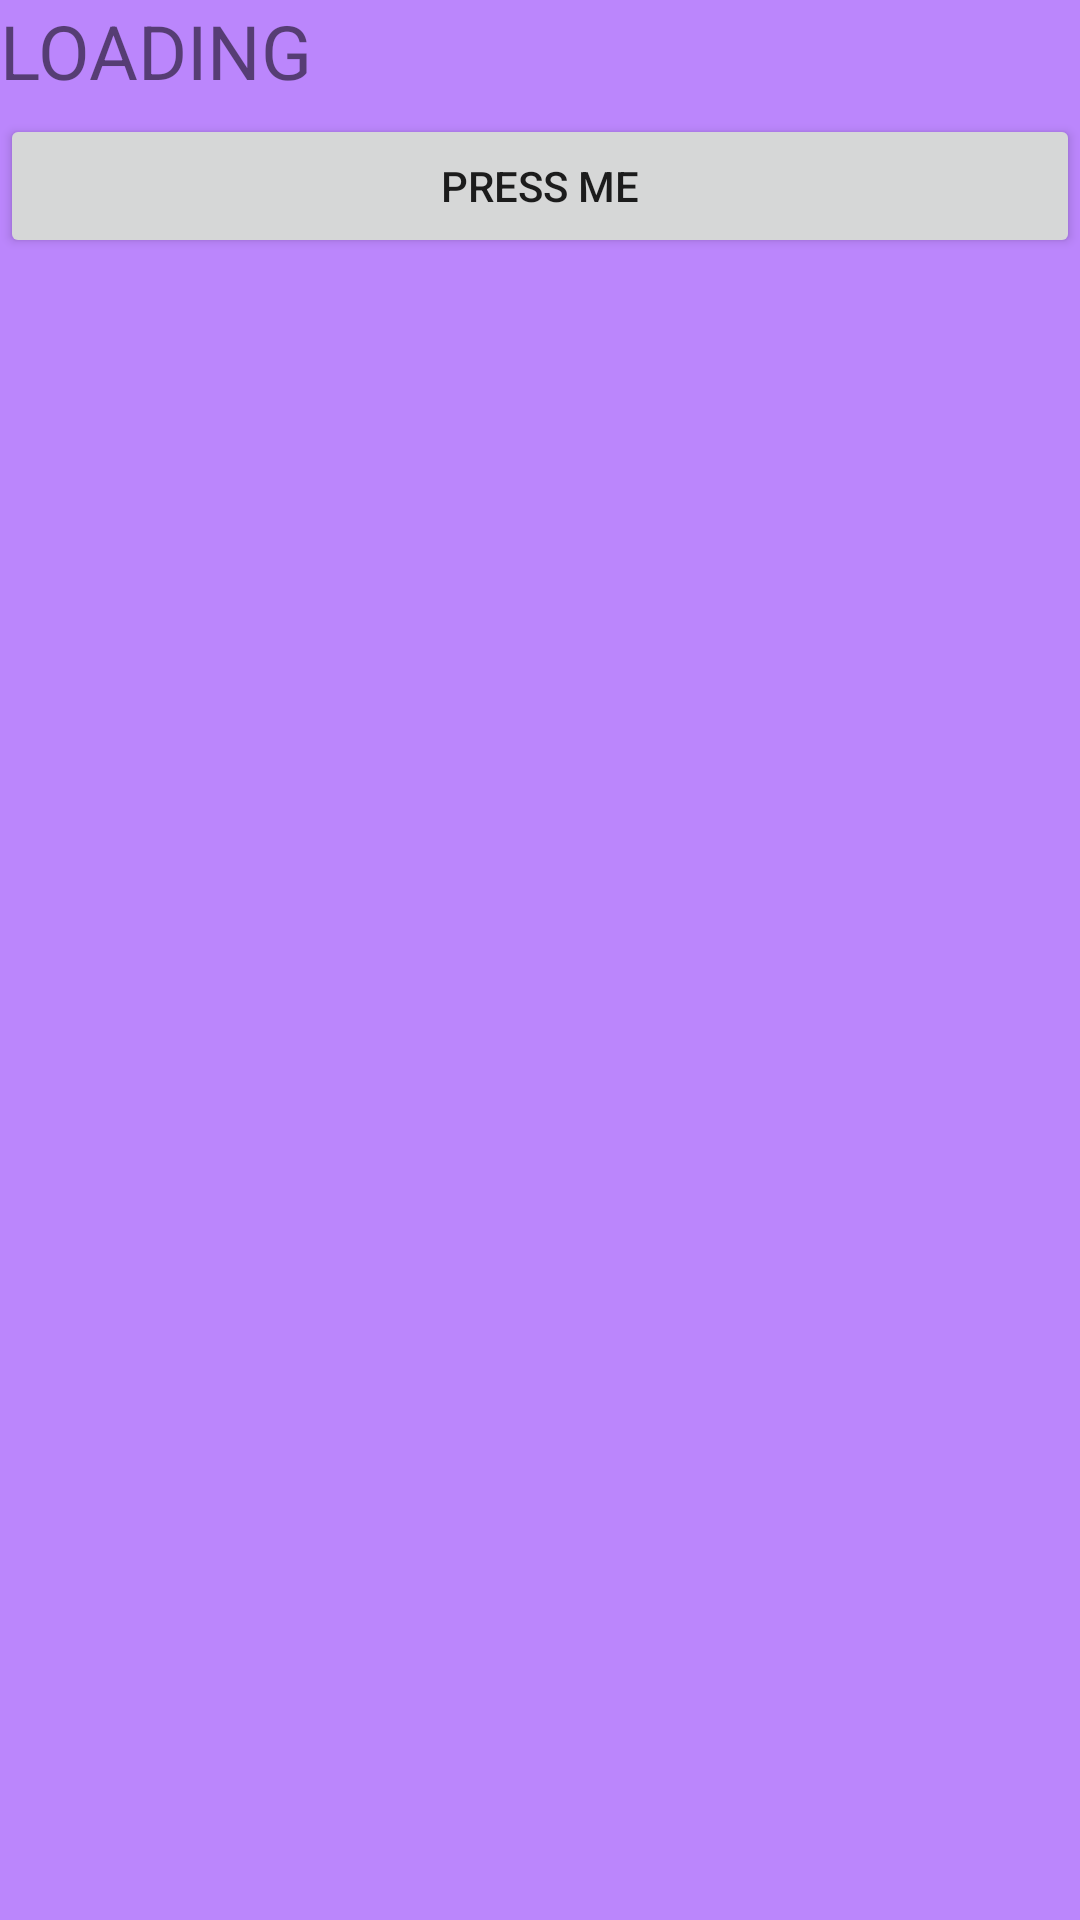

Layout XML and referenced resources for this Android screen:
<!-- AndroidManifest.xml: application theme Theme.SampleSkeleton -->
<!-- res/layout/fragment_first.xml -->
<?xml version="1.0" encoding="utf-8"?>
<layout
    xmlns:android="http://schemas.android.com/apk/res/android"
    xmlns:tools="http://schemas.android.com/tools"
    tools:context=".presentation.fragments.FirstFragment">

    <data>

        <import type="android.view.View"/>
        
        <variable name="city" type="String" />
        <variable name="region" type="String" />
        <variable name="loading" type="Boolean" />
    </data>
    
    <FrameLayout
        android:layout_width="match_parent"
        android:layout_height="match_parent">
        
        <LinearLayout
            android:layout_width="match_parent"
            android:layout_height="match_parent"
            android:orientation="vertical"
            android:background="@color/purple_200"
            android:visibility="@{loading? View.VISIBLE : View.GONE, default = gone}">
            
            <TextView
                android:layout_width="match_parent"
                android:layout_height="wrap_content"
                android:textSize="25sp"
                android:text="LOADING"/>
            
        </LinearLayout>

        <LinearLayout
            android:layout_width="match_parent"
            android:layout_height="match_parent"
            android:orientation="vertical">
    
            <TextView
                android:layout_width="match_parent"
                android:layout_height="wrap_content"
                android:text="@{city}" />
    
            <TextView
                android:layout_width="match_parent"
                android:layout_height="wrap_content"
                android:text="@{region}" />
    
            <Button
                android:id="@+id/fragment_first_button"
                android:layout_width="match_parent"
                android:layout_height="wrap_content"
                android:text="PRESS ME"/>
    
        </LinearLayout>

    </FrameLayout>
</layout>
<!-- resources referenced by this layout -->
<resources>
  <style name="Theme.SampleSkeleton" parent="Theme.MaterialComponents.DayNight.DarkActionBar">
          
          <item name="colorPrimary">@color/purple_500</item>
          <item name="colorPrimaryVariant">@color/purple_700</item>
          <item name="colorOnPrimary">@color/white</item>
          
          <item name="colorSecondary">@color/teal_200</item>
          <item name="colorSecondaryVariant">@color/teal_700</item>
          <item name="colorOnSecondary">@color/black</item>
          
          <item name="android:statusBarColor" tools:targetApi="l">?attr/colorPrimaryVariant</item>
          
      </style>
  <!-- not gathered from this repository: default colours our renderer supplied (Android Studio template values) -->
  <color name="purple_200">#FFBB86FC</color>
  <color name="purple_500">#FF6200EE</color>
  <color name="purple_700">#FF3700B3</color>
  <color name="teal_200">#FF03DAC5</color>
  <color name="teal_700">#FF018786</color>
  <color name="black">#FF000000</color>
  <color name="white">#FFFFFFFF</color>
</resources>
